The GitHub repository Deepchavan1/skin-cancer contains a labelled image folder "skindata-2" with 5 categories: akiec, bcc, bkl, mel, vasc. Examples follow, each with its label.

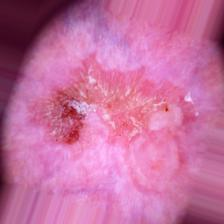
Label: akiec

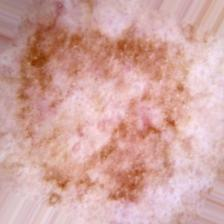
Label: bkl

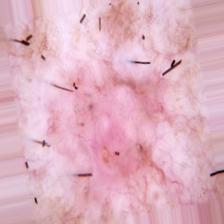
Label: bcc

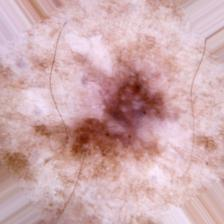
Label: bkl

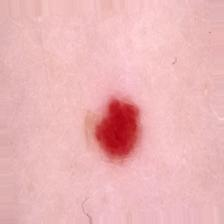
Label: vasc

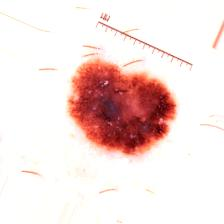
Label: mel
